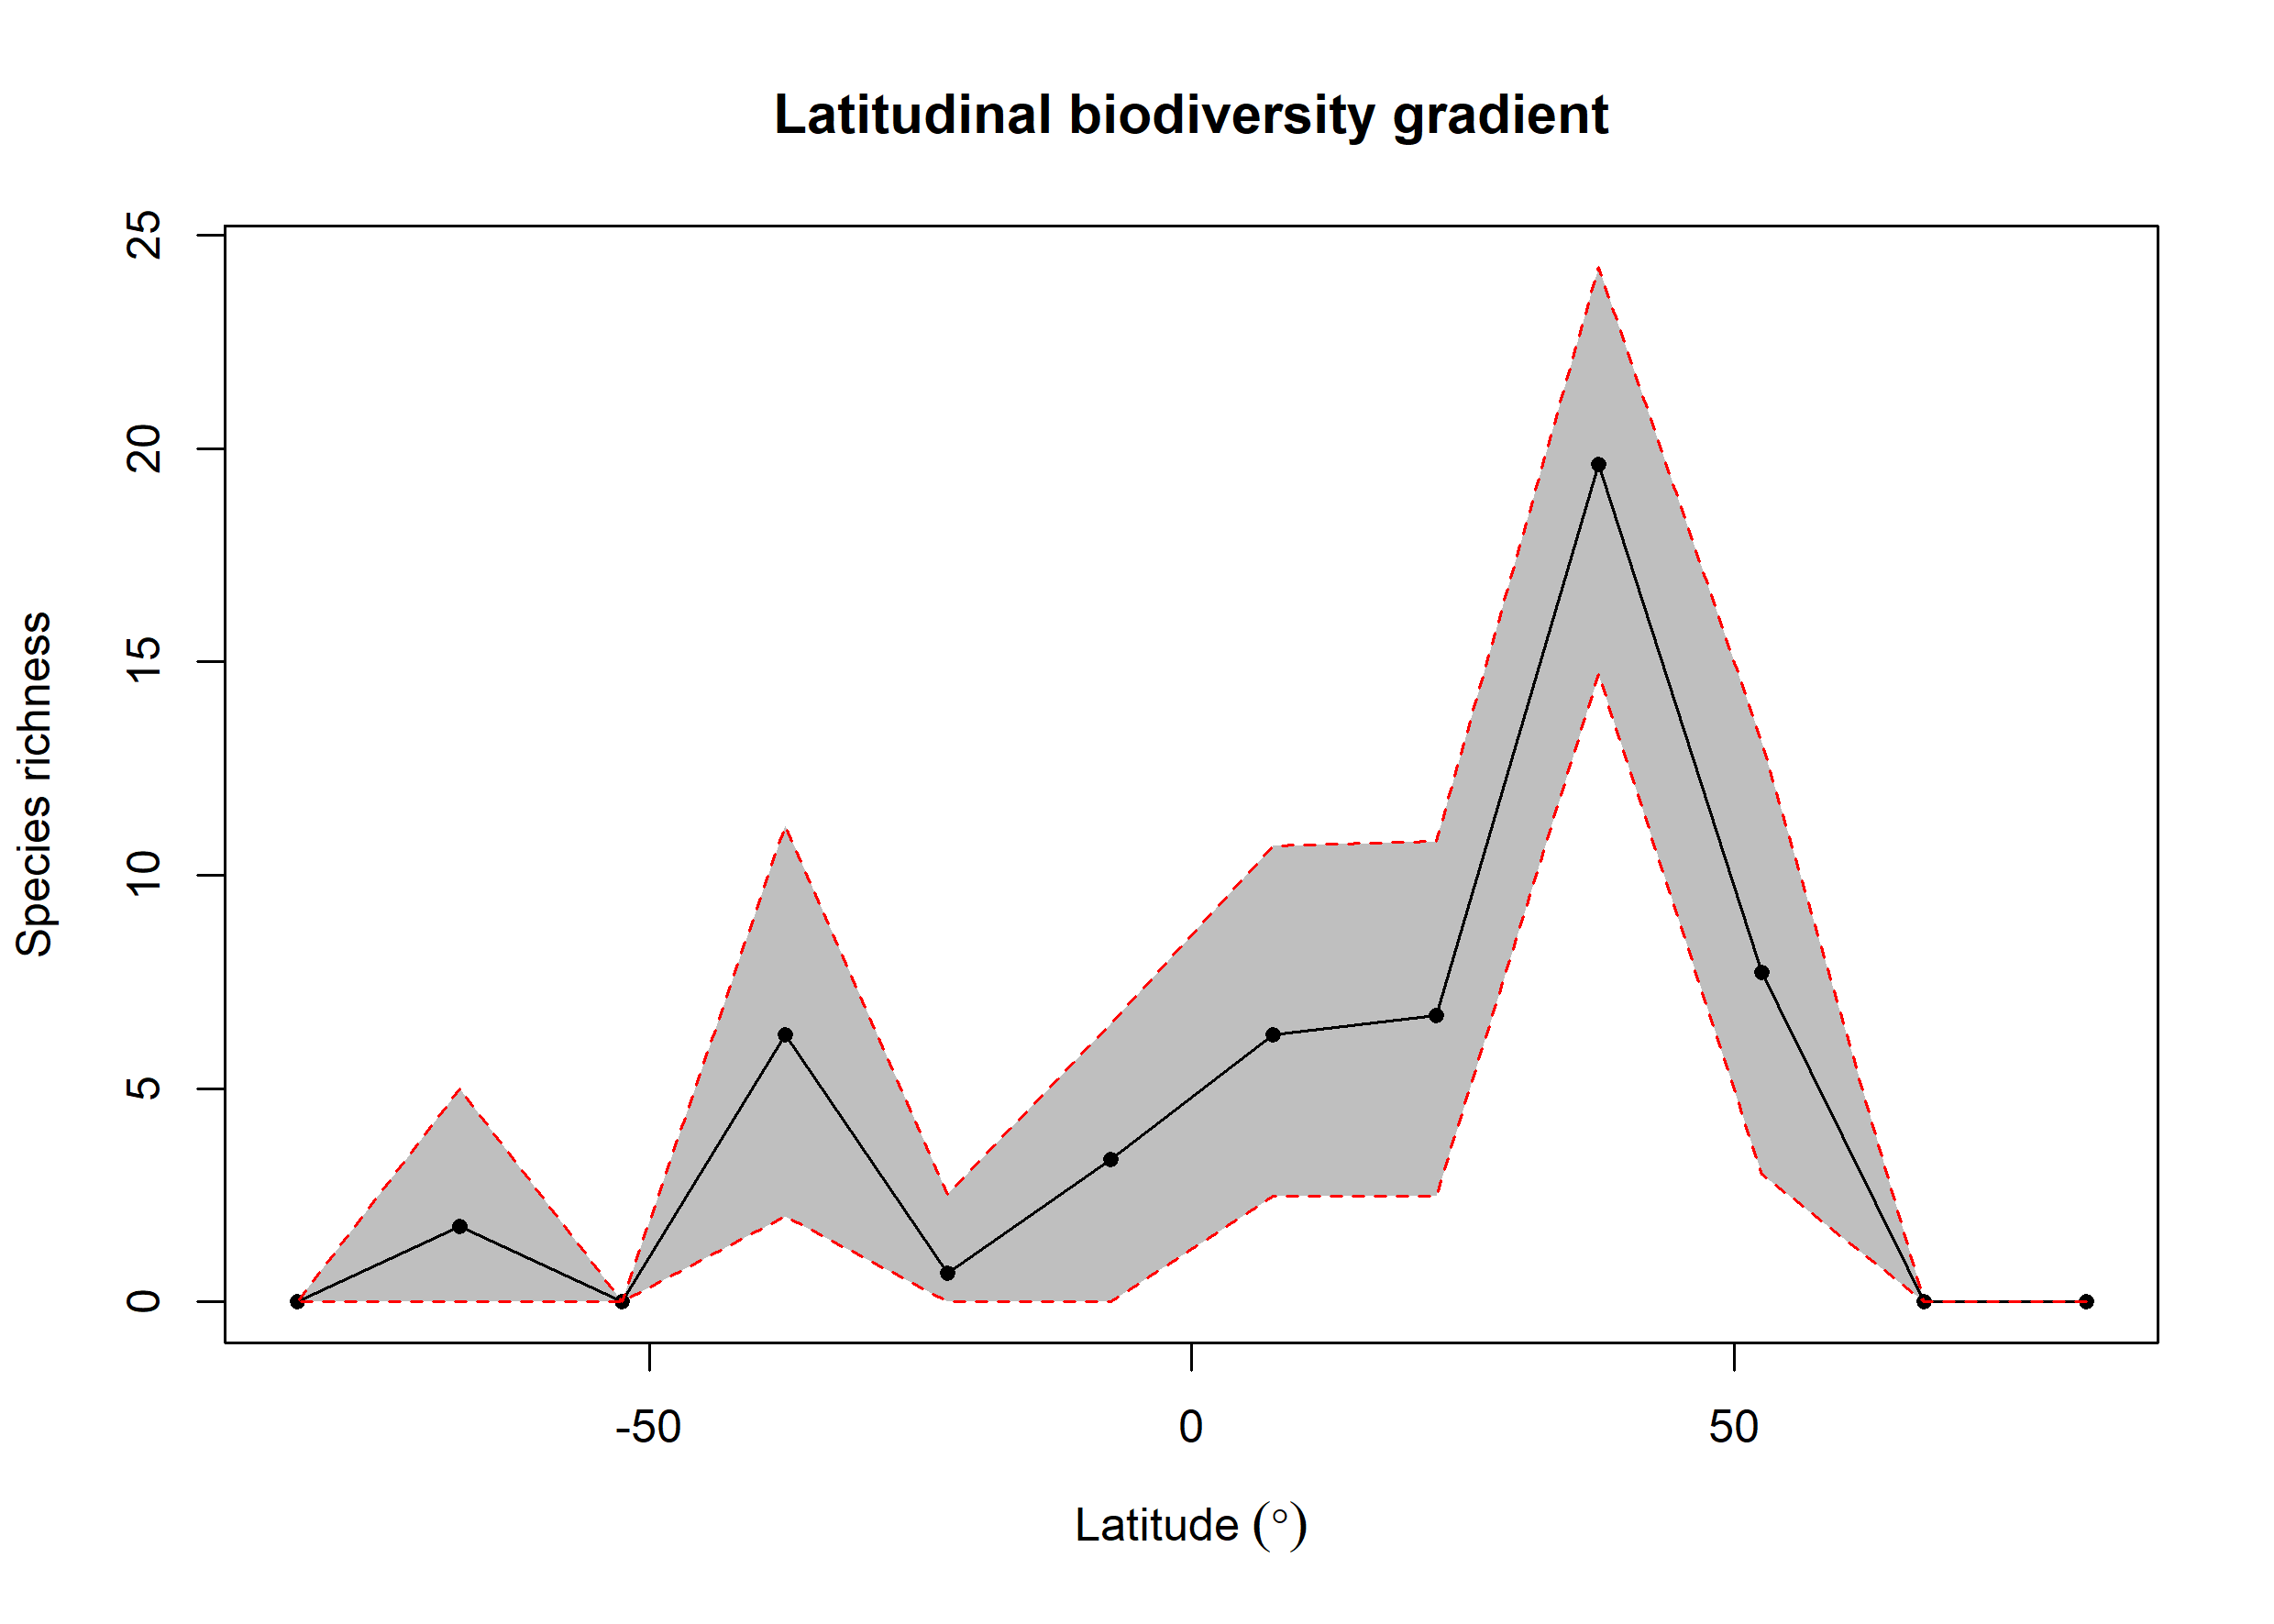

Data behind this chart, as committed beside it:
bin, max, min, mid, hemisphere, mean_richness, CI.Lower, CI.Upper
1, 90, 75, 82.5, N, NA, NA, NA
2, 75, 60, 67.5, N, NA, NA, NA
3, 60, 45, 52.5, N, 7.727, 3, 13.13
4, 45, 30, 37.5, N, 19.63, 14.71, 24.26
5, 30, 15, 22.5, N, 6.722, 2.475, 10.8
6, 15, 0, 7.5, N, 6.26, 2.475, 10.68
7, 0, -15, -7.5, S, 3.34, 0, 6.524
8, -15, -30, -22.5, S, 0.67, 0, 2.525
9, -30, -45, -37.5, S, 6.259, 2, 11.17
10, -45, -60, -52.5, S, NA, NA, NA
11, -60, -75, -67.5, S, 1.78, 0, 5
12, -75, -90, -82.5, S, NA, NA, NA
